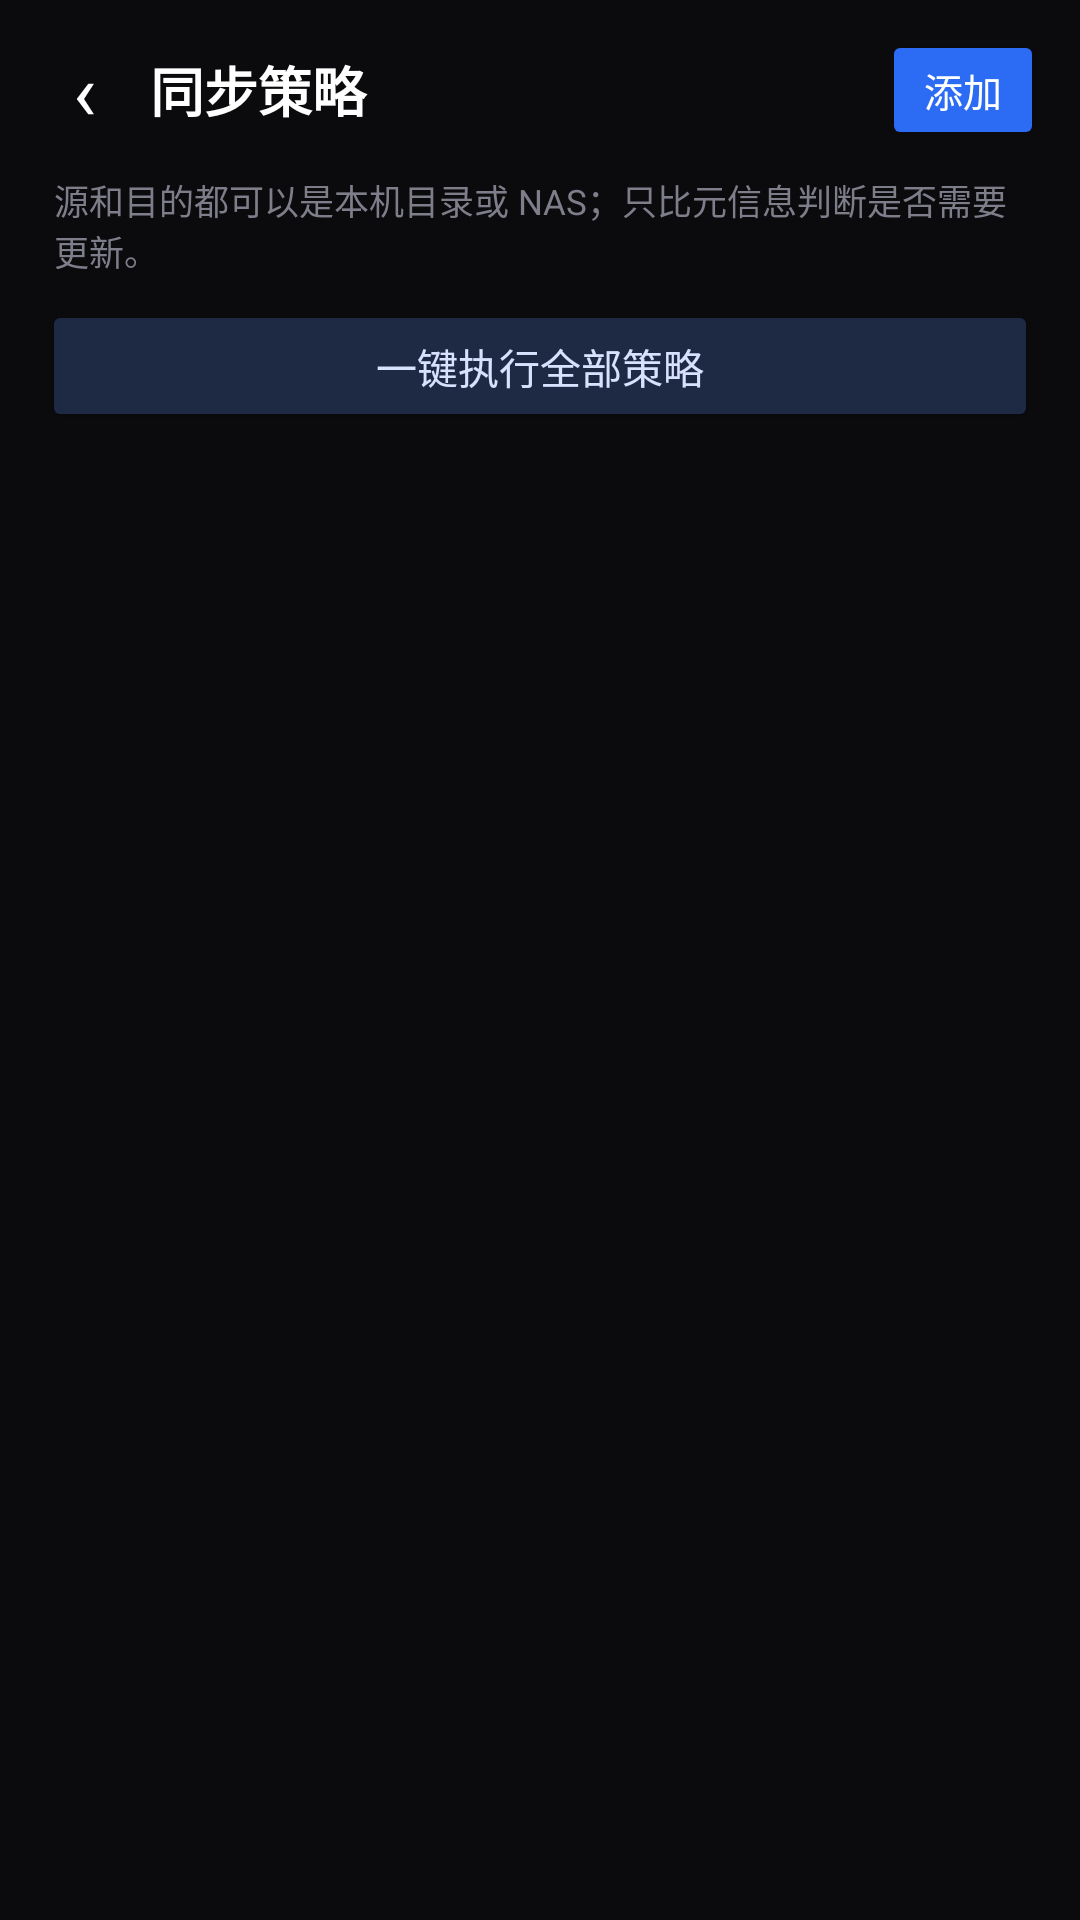

Produce the Android XML layout that renders to this screen, including the resource entries it uses.
<!-- AndroidManifest.xml: activity theme AppTheme -->
<!-- res/layout/activity_sync.xml -->
<?xml version="1.0" encoding="utf-8"?>
<LinearLayout xmlns:android="http://schemas.android.com/apk/res/android"
    android:layout_width="match_parent"
    android:layout_height="match_parent"
    android:orientation="vertical"
    android:background="#0B0B0E"
    android:fitsSystemWindows="true">

    <LinearLayout
        android:layout_width="match_parent"
        android:layout_height="wrap_content"
        android:orientation="horizontal"
        android:gravity="center_vertical"
        android:paddingStart="6dp"
        android:paddingEnd="12dp"
        android:paddingTop="8dp"
        android:paddingBottom="6dp">

        <TextView
            android:id="@+id/back"
            android:layout_width="44dp"
            android:layout_height="44dp"
            android:gravity="center"
            android:text="‹"
            android:textColor="#FFFFFF"
            android:textSize="26sp" />

        <TextView
            android:layout_width="0dp"
            android:layout_height="wrap_content"
            android:layout_weight="1"
            android:text="同步策略"
            android:textColor="#FFFFFF"
            android:textSize="18sp"
            android:textStyle="bold" />

        <Button
            android:id="@+id/btn_add"
            android:layout_width="wrap_content"
            android:layout_height="40dp"
            android:minWidth="0dp"
            android:paddingStart="14dp"
            android:paddingEnd="14dp"
            android:backgroundTint="#2C6CF5"
            android:text="添加"
            android:textColor="#FFFFFF"
            android:textSize="13sp" />
    </LinearLayout>

    <TextView
        android:id="@+id/status"
        android:layout_width="match_parent"
        android:layout_height="wrap_content"
        android:paddingStart="18dp"
        android:paddingEnd="18dp"
        android:paddingBottom="8dp"
        android:text="源和目的都可以是本机目录或 NAS；只比元信息判断是否需要更新。"
        android:textColor="#7E7E8A"
        android:textSize="11.5sp" />

    <Button
        android:id="@+id/btn_run_all"
        android:layout_width="match_parent"
        android:layout_height="44dp"
        android:layout_marginStart="14dp"
        android:layout_marginEnd="14dp"
        android:layout_marginBottom="6dp"
        android:backgroundTint="#1E2A44"
        android:text="一键执行全部策略"
        android:textColor="#D8E2FF"
        android:textSize="13.5sp" />

    <ListView
        android:id="@+id/list"
        android:layout_width="match_parent"
        android:layout_height="0dp"
        android:layout_weight="1"
        android:divider="#1E1E24"
        android:dividerHeight="1dp"
        android:paddingStart="8dp"
        android:paddingEnd="8dp"
        android:clipToPadding="false" />

    <TextView
        android:id="@+id/empty"
        android:layout_width="match_parent"
        android:layout_height="0dp"
        android:layout_weight="1"
        android:gravity="center"
        android:text="还没有策略&#10;点右上角「添加」选源目录和目标目录"
        android:textColor="#55555F"
        android:textSize="13sp"
        android:visibility="gone" />
</LinearLayout>
<!-- resources referenced by this layout -->
<resources>
  <style name="AppTheme" parent="android:style/Theme.Material.NoActionBar">
          <item name="android:windowNoTitle">true</item>
          <item name="android:windowActionBar">false</item>
          <item name="android:windowBackground">#000000</item>
          <item name="android:colorAccent">#2C6CF5</item>
      </style>
</resources>
